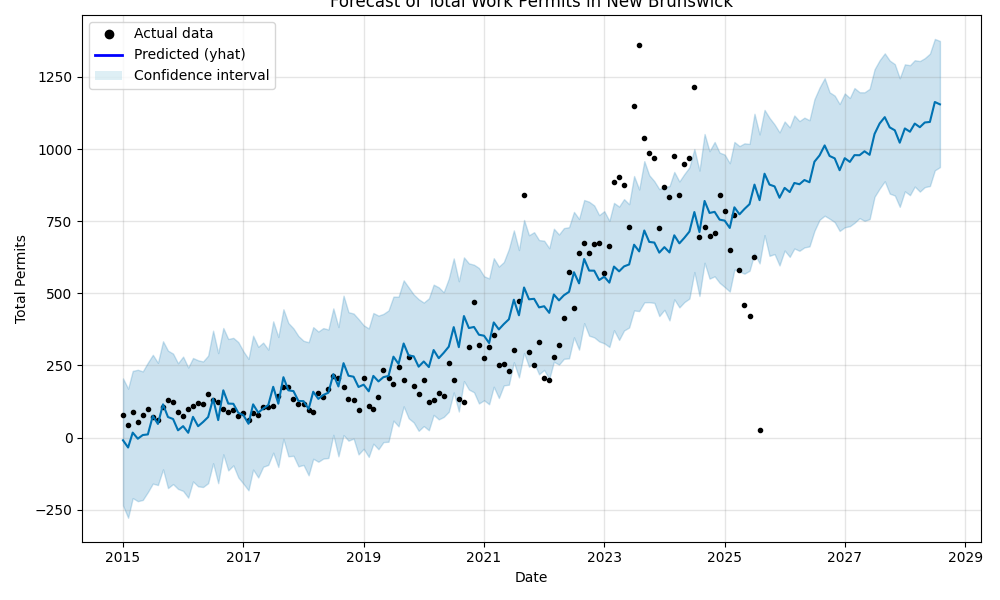

Source data for this figure (header and first rows):
ds, yhat, yhat_lower, yhat_upper
2015-01-01, -9.203, -235.5, 205.3
2015-02-01, -34.31, -277.9, 169.7
2015-03-01, 17.29, -209.6, 231.2
2015-04-01, -3.811, -220.4, 235.2
2015-05-01, 8.922, -216.1, 229.5
2015-06-01, 11.13, -188.9, 259.9
2015-07-01, 75.2, -159.4, 286.9
2015-08-01, 47.36, -164.4, 259.2
2015-09-01, 115.3, -110.1, 334
2015-10-01, 71.36, -175, 301.5
2015-11-01, 64.51, -161.1, 291.1
2015-12-01, 25.23, -177.9, 257.7
2016-01-01, 39.68, -184.7, 280.8
2016-02-01, 16.75, -208.2, 242.9
2016-03-01, 71.97, -151.9, 276
2016-04-01, 39.45, -169, 268
2016-05-01, 54.03, -171.2, 263.9
2016-06-01, 71.34, -157.9, 284.2
2016-07-01, 134.7, -88.82, 370.6
2016-08-01, 60.63, -158, 292.9
2016-09-01, 163.9, -57.86, 380
2016-10-01, 118, -113.7, 341.9
2016-11-01, 117.2, -96.29, 345.8
2016-12-01, 85.89, -138.1, 331
2017-01-01, 77.86, -159.7, 299.1
2017-02-01, 47.93, -182.7, 272.8
2017-03-01, 115.3, -110.8, 353.3
2017-04-01, 86.49, -138.3, 314.7
2017-05-01, 100.5, -101, 329.4
2017-06-01, 112.7, -94.59, 304.9
2017-07-01, 176.1, -52.24, 403.1
2017-08-01, 117.6, -101.9, 348.8
2017-09-01, 209.3, -4.34, 445
2017-10-01, 164, -64.74, 397.3
2017-11-01, 161.2, -63.01, 378.5
2017-12-01, 127, -99.57, 352.1
2018-01-01, 126.4, -94.72, 335.7
2018-02-01, 99.22, -130.8, 330.6
2018-03-01, 158.9, -73.31, 382.9
2018-04-01, 134.2, -83.71, 367.7
2018-05-01, 147.8, -72.78, 379.6
2018-06-01, 155.6, -70.59, 374.7
2018-07-01, 219.9, 9.618, 448
2018-08-01, 177.4, -64.87, 383.2
2018-09-01, 258, 8.765, 492
2018-10-01, 214.5, -10.65, 434.8
2018-11-01, 211, -3.286, 430
2018-12-01, 175.4, -58.33, 411
2019-01-01, 183.6, -38.79, 389.5
2019-02-01, 160.5, -66.86, 378.4
2019-03-01, 213.9, -21.15, 431.9
2019-04-01, 194.8, -40.41, 422.8
2019-05-01, 209.5, -15.61, 428.8
2019-06-01, 213.7, -14.36, 440.9
2019-07-01, 280.5, 59.03, 488.7
2019-08-01, 255.5, 38.8, 488.5
2019-09-01, 326.2, 108.4, 545.1
2019-10-01, 285, 67.24, 520.9
2019-11-01, 281.7, 52.5, 496
2019-12-01, 245.8, 23.36, 479.7
... 104 more rows
